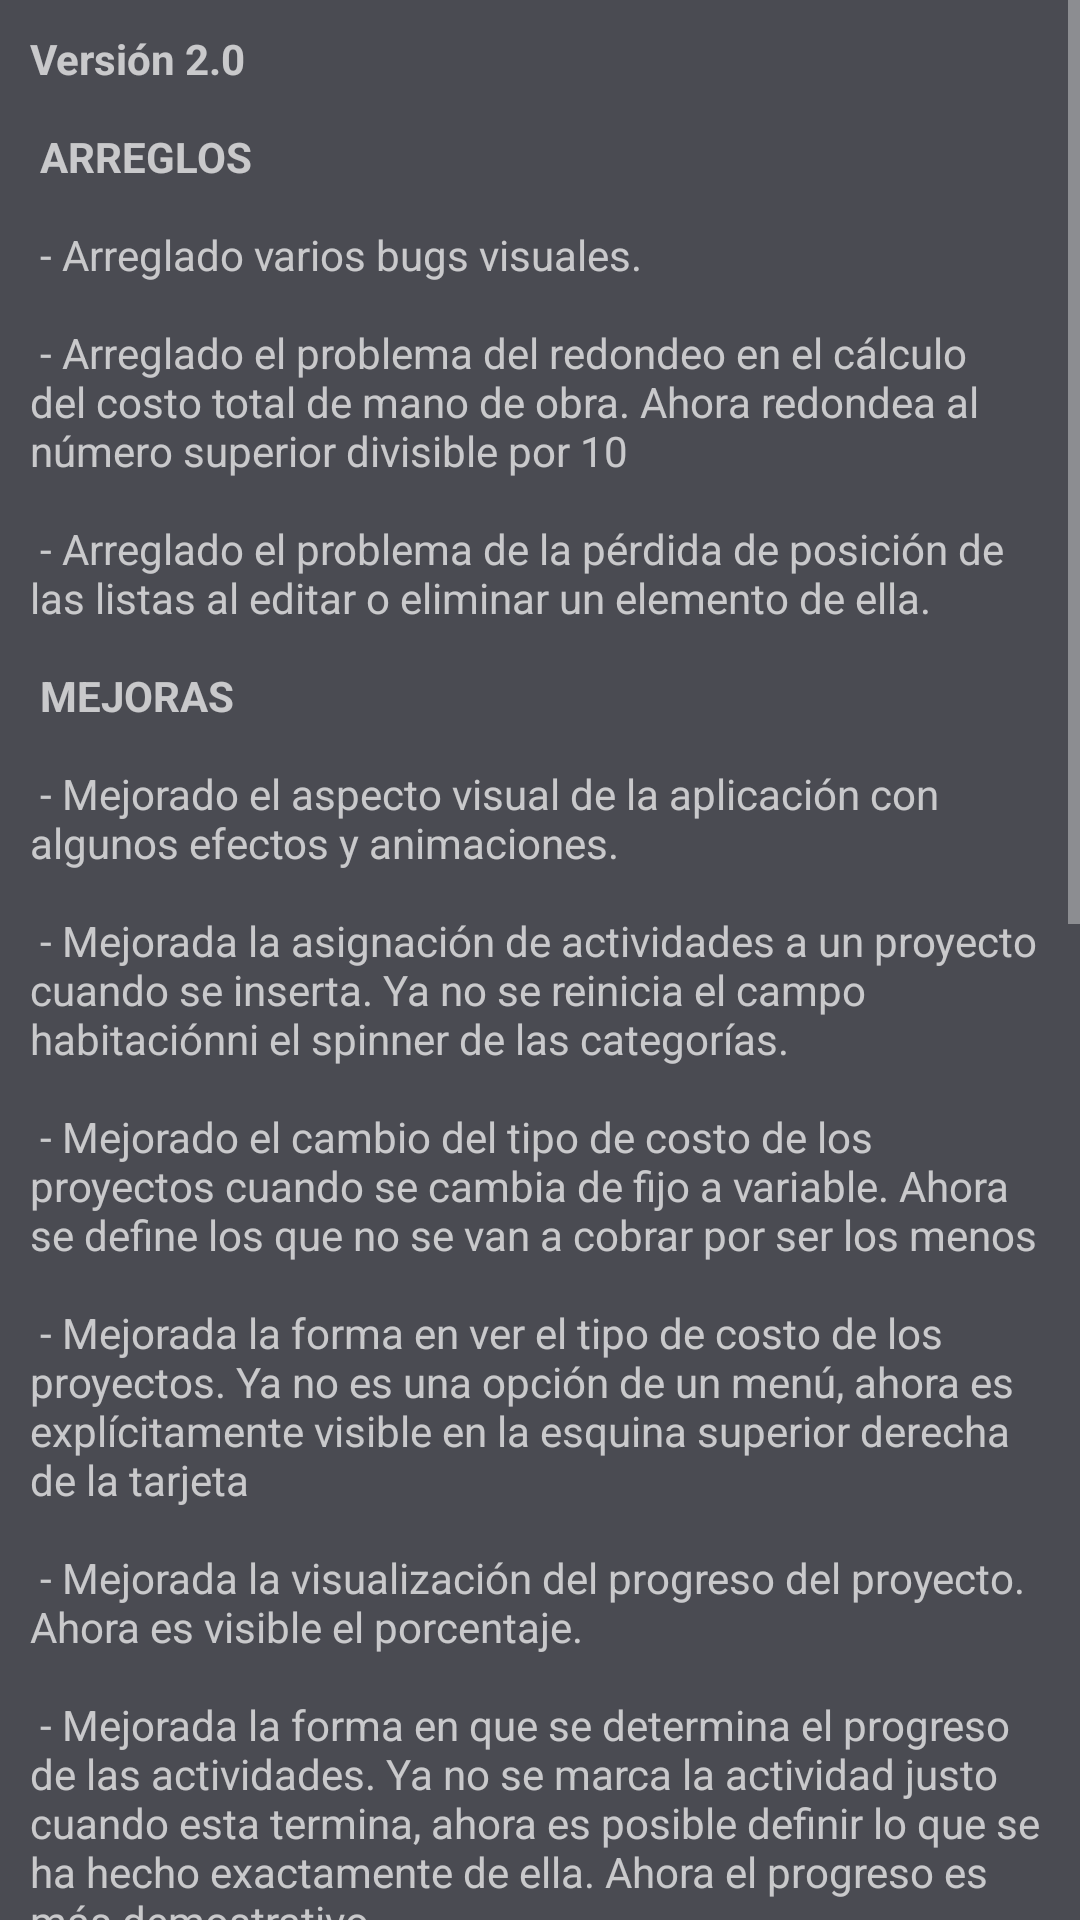

The Android layout XML behind this screen, and the referenced resources:
<!-- AndroidManifest.xml: application theme CustomAppTheme -->
<!-- res/layout/dialog_whats_new.xml -->
<?xml version="1.0" encoding="utf-8"?>
<ScrollView
    xmlns:android="http://schemas.android.com/apk/res/android"
    android:layout_width="match_parent"
    android:layout_height="match_parent">

    <LinearLayout
        android:layout_width="match_parent"
        android:layout_height="wrap_content"
        android:padding="@dimen/cardview_padding"
        android:orientation="vertical">

        <TextView
            android:layout_width="match_parent"
            android:layout_height="wrap_content"
            android:text="@string/wats_new"/>
    </LinearLayout>
</ScrollView>
<!-- resources referenced by this layout -->
<resources>
  <dimen name="cardview_padding">10dp</dimen>
  <string name="wats_new"> <b>Versión 2.0</b> \n\n
          <b>ARREGLOS</b> \n\n - Arreglado varios bugs visuales. \n\n  - Arreglado el problema del redondeo en el cálculo del costo total de mano de obra. Ahora redondea al número superior divisible por 10 \n\n  - Arreglado el problema de la pérdida de posición de las listas al editar o eliminar un elemento de ella.\n\n
          <b>MEJORAS</b> \n\n - Mejorado el aspecto visual de la aplicación con algunos efectos y animaciones. \n\n - Mejorada la asignación de actividades a un proyecto cuando se inserta. Ya no se reinicia el campo "habitación" ni el spinner de las categorías. \n\n - Mejorado el cambio del tipo de costo de los proyectos cuando se cambia de fijo a variable. Ahora se define los que no se van a cobrar por ser los menos \n\n - Mejorada la forma en ver el tipo de costo de los proyectos. Ya no es una opción de un menú, ahora es explícitamente visible en la esquina superior derecha de la tarjeta \n\n - Mejorada la visualización del progreso del proyecto. Ahora es visible el porcentaje. \n\n - Mejorada la forma en que se determina el progreso de las actividades. Ya no se marca la actividad justo cuando esta termina, ahora es posible definir lo que se ha hecho exactamente de ella. Ahora el progreso es más demostrativo.\n\n
          <b>CAMBIOS</b> \n\n - Cambiada la moneda en el que se basan los precios, de "cuc" a "$". Se necesitará redefinir precios. \n\n Cambiada la naturaleza del campo precio. Antes números decimales, ahora solo naturales. Se necesitará redefinir precios. \n\n - Cambiada la autorización IMEI, ahora la aplicación es libre de uso. \n\n - Cambiada la estructura visual de la pantalla de asignar las actividades a los proyectos, se logró una mejor organización de los elementos. \n\n
          <b>NUEVAS FUNCIONES</b> \n\n - Implementada esta nueva funcionalidad que estás viendo.\n\n - Ahora es posible bloquear un proyecto permitiendo que el sistema no le realice recálculo de presupuesto si hubieran cambios en actividades asignadas. \n\n - Implementada una confirmación cuando se presiona el botón de atrás en el menú principal, evitando cierres no deseados de la aplicación. \n\n - Implementado un multiplicador en la pantalla de asignar actividades a proyectos, con el fin de dinamizar el proceso de la captura de medidas. En esta misma pantalla se implementa la opción de reutilizar las habitaciones previamente insertadas en el proyecto en cuetión.\n\n - Ahora es posible exportar el presupuesto total como un documento de texto. \n\n - Ahora es posible exportar/importar la base de datos.</string>
  <style name="CustomAppTheme" parent="Theme.AppCompat.NoActionBar">
          <item name="colorPrimary">@color/colorPrimary</item>
          <item name="colorPrimaryDark">@color/colorPrimaryDark</item>
          <item name="colorAccent">@color/colorAccent</item>
          <item name="android:colorBackground">@color/colorBackground</item>
      </style>
  <color name="colorPrimary">#2d2e33</color>
  <color name="colorPrimaryDark">#FF000000</color>
  <color name="colorAccent">#febd16</color>
  <color name="colorBackground">#4a4b52</color>
</resources>
